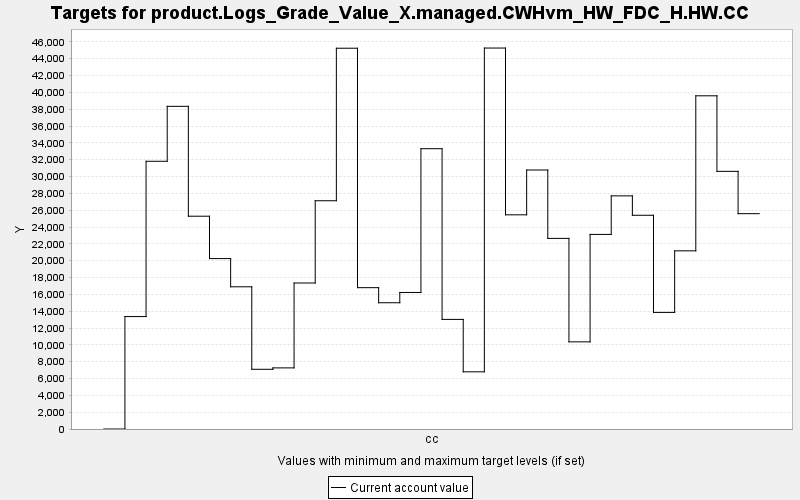

Values plotted in this chart, from the file beside it:
TARGET, PERIOD, YEAR, PERIODWIDTH, MINIMUM, MAXIMUM, MINWEIGHT, MAXWEIGHT, CURRENT, SUMMARY
product.Logs_Grade_Value_X.managed.CWHvm…, 0, 0, 10.0, 0.0, 10000, 1.0, 1.0, 0.0, 0.0
product.Logs_Grade_Value_X.managed.CWHvm…, 1, 10, 10.0, 0.0, 10000, 1.0, 1.0, 13360, 0.0
product.Logs_Grade_Value_X.managed.CWHvm…, 2, 20, 10.0, 0.0, 10000, 1.0, 1.0, 31811, 0.0
product.Logs_Grade_Value_X.managed.CWHvm…, 3, 30, 10.0, 0.0, 10000, 1.0, 1.0, 38340, 0.0
product.Logs_Grade_Value_X.managed.CWHvm…, 4, 40, 10.0, 0.0, 10000, 1.0, 1.0, 25284, 0.0
product.Logs_Grade_Value_X.managed.CWHvm…, 5, 50, 10.0, 0.0, 10000, 1.0, 1.0, 20249, 0.0
product.Logs_Grade_Value_X.managed.CWHvm…, 6, 60, 10.0, 0.0, 10000, 1.0, 1.0, 16896, 0.0
product.Logs_Grade_Value_X.managed.CWHvm…, 7, 70, 10.0, 0.0, 10000, 1.0, 1.0, 7094, 0.0
product.Logs_Grade_Value_X.managed.CWHvm…, 8, 80, 10.0, 0.0, 10000, 1.0, 1.0, 7262, 0.0
product.Logs_Grade_Value_X.managed.CWHvm…, 9, 90, 10.0, 0.0, 10000, 1.0, 1.0, 17349, 0.0
product.Logs_Grade_Value_X.managed.CWHvm…, 10, 100, 10.0, 0.0, 10000, 1.0, 1.0, 27121, 0.0
product.Logs_Grade_Value_X.managed.CWHvm…, 11, 110, 10.0, 0.0, 10000, 1.0, 1.0, 45244, 0.0
product.Logs_Grade_Value_X.managed.CWHvm…, 12, 120, 10.0, 0.0, 10000, 1.0, 1.0, 16794, 0.0
product.Logs_Grade_Value_X.managed.CWHvm…, 13, 130, 10.0, 0.0, 10000, 1.0, 1.0, 15002, 0.0
product.Logs_Grade_Value_X.managed.CWHvm…, 14, 140, 10.0, 0.0, 10000, 1.0, 1.0, 16223, 0.0
product.Logs_Grade_Value_X.managed.CWHvm…, 15, 150, 10.0, 0.0, 10000, 1.0, 1.0, 33306, 0.0
product.Logs_Grade_Value_X.managed.CWHvm…, 16, 160, 10.0, 0.0, 10000, 1.0, 1.0, 13023, 0.0
product.Logs_Grade_Value_X.managed.CWHvm…, 17, 170, 10.0, 0.0, 10000, 1.0, 1.0, 6794, 0.0
product.Logs_Grade_Value_X.managed.CWHvm…, 18, 180, 10.0, 0.0, 10000, 1.0, 1.0, 45265, 0.0
product.Logs_Grade_Value_X.managed.CWHvm…, 19, 190, 10.0, 0.0, 10000, 1.0, 1.0, 25449, 0.0
product.Logs_Grade_Value_X.managed.CWHvm…, 20, 200, 10.0, 0.0, 10000, 1.0, 1.0, 30773, 0.0
product.Logs_Grade_Value_X.managed.CWHvm…, 21, 210, 10.0, 0.0, 10000, 1.0, 1.0, 22648, 0.0
product.Logs_Grade_Value_X.managed.CWHvm…, 22, 220, 10.0, 0.0, 10000, 1.0, 1.0, 10355, 0.0
product.Logs_Grade_Value_X.managed.CWHvm…, 23, 230, 10.0, 0.0, 10000, 1.0, 1.0, 23121, 0.0
product.Logs_Grade_Value_X.managed.CWHvm…, 24, 240, 10.0, 0.0, 10000, 1.0, 1.0, 27701, 0.0
product.Logs_Grade_Value_X.managed.CWHvm…, 25, 250, 10.0, 0.0, 10000, 1.0, 1.0, 25396, 0.0
product.Logs_Grade_Value_X.managed.CWHvm…, 26, 260, 10.0, 0.0, 10000, 1.0, 1.0, 13854, 0.0
product.Logs_Grade_Value_X.managed.CWHvm…, 27, 270, 10.0, 0.0, 10000, 1.0, 1.0, 21170, 0.0
product.Logs_Grade_Value_X.managed.CWHvm…, 28, 280, 10.0, 0.0, 10000, 1.0, 1.0, 39591, 0.0
product.Logs_Grade_Value_X.managed.CWHvm…, 29, 290, 10.0, 0.0, 10000, 1.0, 1.0, 30614, 0.0
product.Logs_Grade_Value_X.managed.CWHvm…, 30, 300, 10.0, 0.0, 10000, 1.0, 1.0, 25586, 0.0
